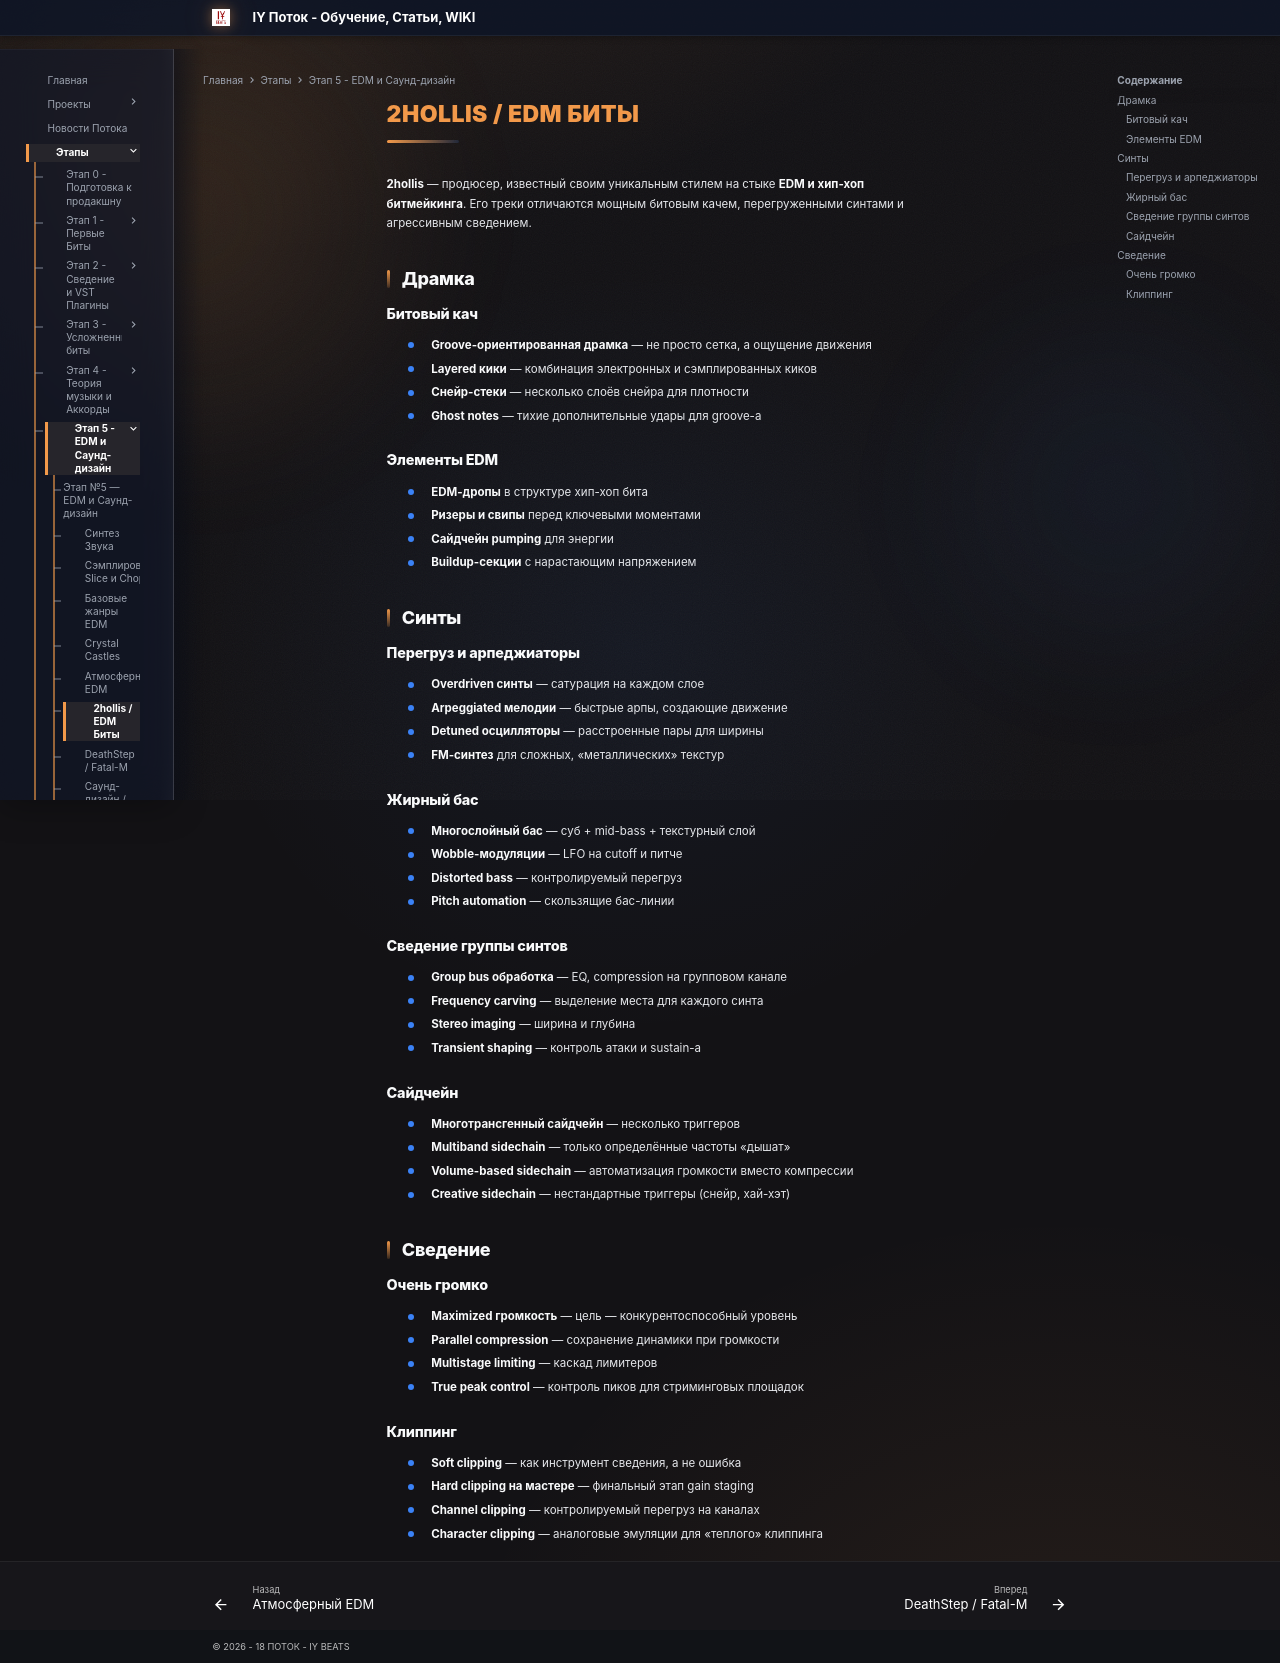

repository: programmcompose/potoksite · page: etap5/2hollis/index.html · generator: mkdocs

# 2hollis / EDM Биты

**2hollis** — продюсер, известный своим уникальным стилем на стыке **EDM и хип-хоп битмейкинга**. Его треки отличаются мощным битовым качем, перегруженными синтами и агрессивным сведением.

## Драмка

### Битовый кач

- **Groove-ориентированная драмка** — не просто сетка, а ощущение движения
- **Layered кики** — комбинация электронных и сэмплированных киков
- **Снейр-стеки** — несколько слоёв снейра для плотности
- **Ghost notes** — тихие дополнительные удары для groove-а

### Элементы EDM

- **EDM-дропы** в структуре хип-хоп бита
- **Ризеры и свипы** перед ключевыми моментами
- **Сайдчейн pumping** для энергии
- **Buildup-секции** с нарастающим напряжением

## Синты

### Перегруз и арпеджиаторы

- **Overdriven синты** — сатурация на каждом слое
- **Arpeggiated мелодии** — быстрые арпы, создающие движение
- **Detuned осцилляторы** — расстроенные пары для ширины
- **FM-синтез** для сложных, «металлических» текстур

### Жирный бас

- **Многослойный бас** — суб + mid-bass + текстурный слой
- **Wobble-модуляции** — LFO на cutoff и питче
- **Distorted bass** — контролируемый перегруз
- **Pitch automation** — скользящие бас-линии

### Сведение группы синтов

- **Group bus обработка** — EQ, compression на групповом канале
- **Frequency carving** — выделение места для каждого синта
- **Stereo imaging** — ширина и глубина
- **Transient shaping** — контроль атаки и sustain-а

### Сайдчейн

- **Многотрансгенный сайдчейн** — несколько триггеров
- **Multiband sidechain** — только определённые частоты «дышат»
- **Volume-based sidechain** — автоматизация громкости вместо компрессии
- **Creative sidechain** — нестандартные триггеры (снейр, хай-хэт)

## Сведение

### Очень громко

- **Maximized громкость** — цель — конкурентоспособный уровень
- **Parallel compression** — сохранение динамики при громкости
- **Multistage limiting** — каскад лимитеров
- **True peak control** — контроль пиков для стриминговых площадок

### Клиппинг

- **Soft clipping** — как инструмент сведения, а не ошибка
- **Hard clipping на мастере** — финальный этап gain staging
- **Channel clipping** — контролируемый перегруз на каналах
- **Character clipping** — аналоговые эмуляции для «теплого» клиппинга
